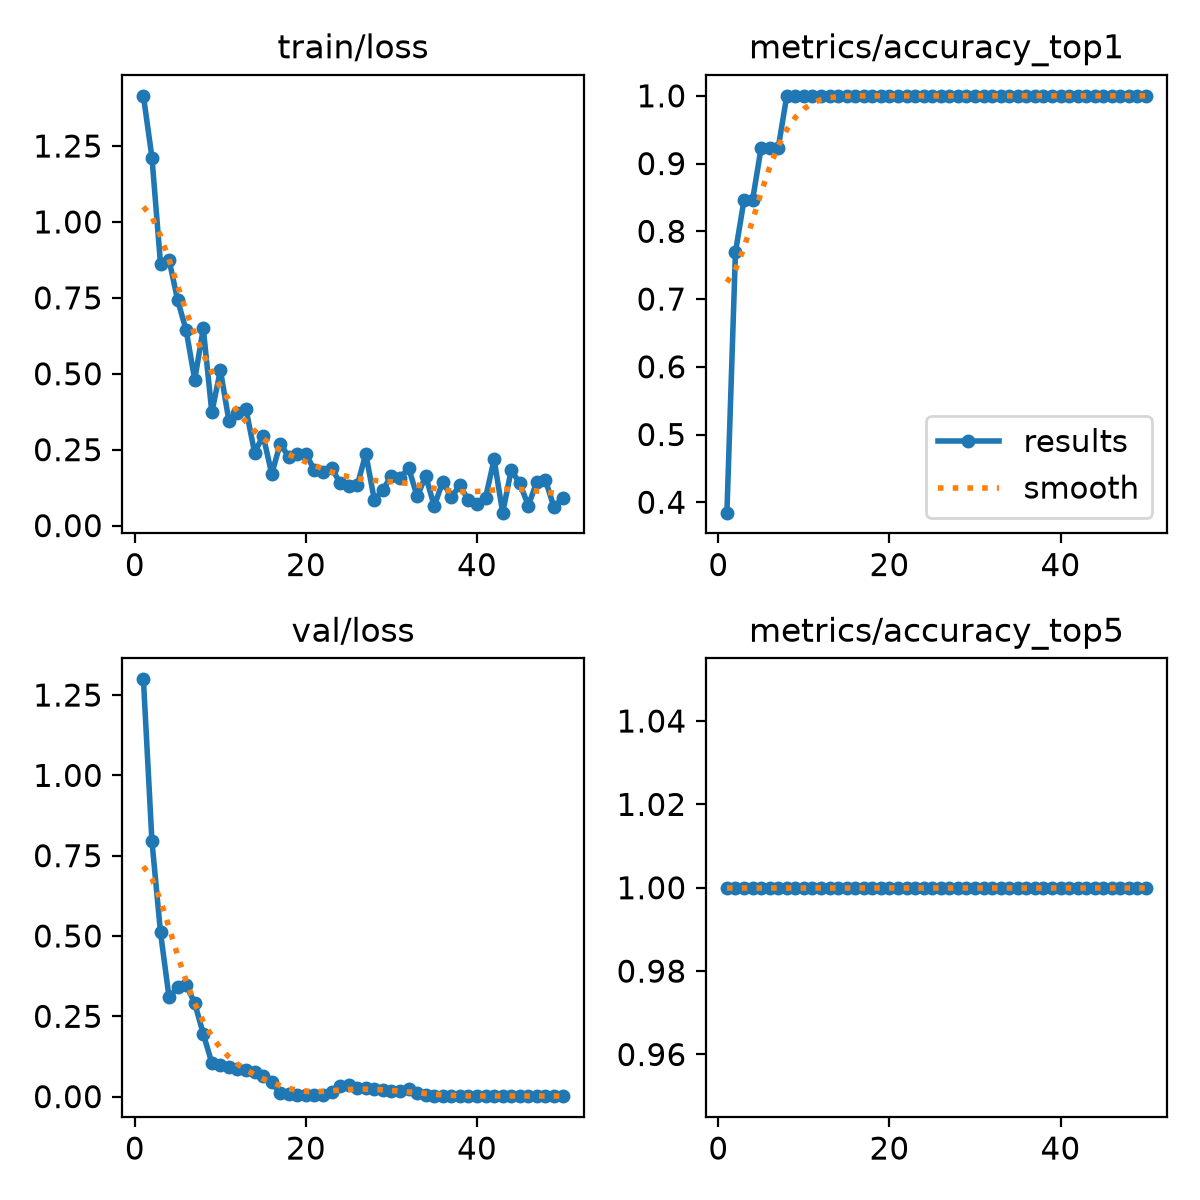

The file beside this chart, header and first rows:
epoch, time, train/loss, metrics/accuracy_top1, metrics/accuracy_top5, val/loss, lr/pg0, lr/pg1, lr/pg2
1, 17.18, 1.415, 0.3846, 1, 1.299, 0.0003333, 0.0003333, 0.0003333
2, 32.42, 1.212, 0.7692, 1, 0.7946, 0.0007351, 0.0007351, 0.0007351
3, 44.41, 0.8621, 0.8461, 1, 0.511, 0.00112, 0.00112, 0.00112
4, 57.03, 0.8752, 0.8461, 1, 0.3087, 0.001176, 0.001176, 0.001176
5, 68.72, 0.7429, 0.9231, 1, 0.3413, 0.001151, 0.001151, 0.001151
6, 80.54, 0.643, 0.9231, 1, 0.3478, 0.001126, 0.001126, 0.001126
7, 92.26, 0.4805, 0.9231, 1, 0.2909, 0.001102, 0.001102, 0.001102
8, 119.3, 0.6491, 1, 1, 0.1953, 0.001077, 0.001077, 0.001077
9, 137.1, 0.3728, 1, 1, 0.1048, 0.001052, 0.001052, 0.001052
10, 150.2, 0.5119, 1, 1, 0.09907, 0.001027, 0.001027, 0.001027
11, 163.2, 0.3443, 1, 1, 0.09251, 0.001002, 0.001002, 0.001002
12, 176, 0.3714, 1, 1, 0.08513, 0.0009778, 0.0009778, 0.0009778
13, 187.8, 0.3825, 1, 1, 0.08187, 0.000953, 0.000953, 0.000953
14, 201.9, 0.2405, 1, 1, 0.0762, 0.0009283, 0.0009283, 0.0009283
15, 216.4, 0.2963, 1, 1, 0.06491, 0.0009035, 0.0009035, 0.0009035
16, 230.1, 0.1702, 1, 1, 0.04494, 0.0008787, 0.0008787, 0.0008787
17, 242.7, 0.27, 1, 1, 0.01068, 0.000854, 0.000854, 0.000854
18, 255.3, 0.2254, 1, 1, 0.00807, 0.0008293, 0.0008293, 0.0008293
19, 269.2, 0.2355, 1, 1, 0.00423, 0.0008045, 0.0008045, 0.0008045
20, 282.7, 0.2352, 1, 1, 0.00359, 0.0007797, 0.0007797, 0.0007797
21, 295.6, 0.1826, 1, 1, 0.00468, 0.000755, 0.000755, 0.000755
22, 308.1, 0.1751, 1, 1, 0.00638, 0.0007302, 0.0007302, 0.0007302
23, 321.7, 0.1898, 1, 1, 0.01507, 0.0007055, 0.0007055, 0.0007055
24, 336.1, 0.1398, 1, 1, 0.03381, 0.0006808, 0.0006808, 0.0006808
25, 349.5, 0.1306, 1, 1, 0.03759, 0.000656, 0.000656, 0.000656
26, 362.5, 0.1324, 1, 1, 0.02641, 0.0006312, 0.0006312, 0.0006312
27, 375.6, 0.2363, 1, 1, 0.02564, 0.0006065, 0.0006065, 0.0006065
28, 387.6, 0.08407, 1, 1, 0.02259, 0.0005818, 0.0005818, 0.0005818
29, 401.8, 0.1188, 1, 1, 0.02207, 0.000557, 0.000557, 0.000557
30, 413.6, 0.1636, 1, 1, 0.01871, 0.0005322, 0.0005322, 0.0005322
31, 427.3, 0.1556, 1, 1, 0.01693, 0.0005075, 0.0005075, 0.0005075
32, 442.1, 0.1907, 1, 1, 0.02358, 0.0004827, 0.0004827, 0.0004827
33, 456.1, 0.09596, 1, 1, 0.01052, 0.000458, 0.000458, 0.000458
34, 470.1, 0.163, 1, 1, 0.00558, 0.0004332, 0.0004332, 0.0004332
35, 482.9, 0.06458, 1, 1, 0.00325, 0.0004085, 0.0004085, 0.0004085
36, 496.8, 0.1451, 1, 1, 0.00218, 0.0003837, 0.0003837, 0.0003837
37, 510.3, 0.09443, 1, 1, 0.00152, 0.000359, 0.000359, 0.000359
38, 524.6, 0.1321, 1, 1, 0.00146, 0.0003343, 0.0003343, 0.0003343
39, 537.2, 0.08362, 1, 1, 0.00147, 0.0003095, 0.0003095, 0.0003095
40, 551.6, 0.0708, 1, 1, 0.0015, 0.0002848, 0.0002848, 0.0002848
41, 564.7, 0.09181, 1, 1, 0.00256, 0.00026, 0.00026, 0.00026
42, 578.8, 0.2178, 1, 1, 0.00205, 0.0002352, 0.0002352, 0.0002352
43, 590.9, 0.04259, 1, 1, 0.00214, 0.0002105, 0.0002105, 0.0002105
44, 603, 0.1828, 1, 1, 0.00203, 0.0001857, 0.0001857, 0.0001857
45, 615.3, 0.139, 1, 1, 0.00273, 0.000161, 0.000161, 0.000161
46, 628.6, 0.06577, 1, 1, 0.00234, 0.0001363, 0.0001363, 0.0001363
47, 641.6, 0.1451, 1, 1, 0.00177, 0.0001115, 0.0001115, 0.0001115
48, 656.5, 0.1499, 1, 1, 0.00151, 8.675e-05, 8.675e-05, 8.675e-05
49, 672, 0.0603, 1, 1, 0.00146, 6.2e-05, 6.2e-05, 6.2e-05
50, 685, 0.09184, 1, 1, 0.00142, 3.725e-05, 3.725e-05, 3.725e-05
